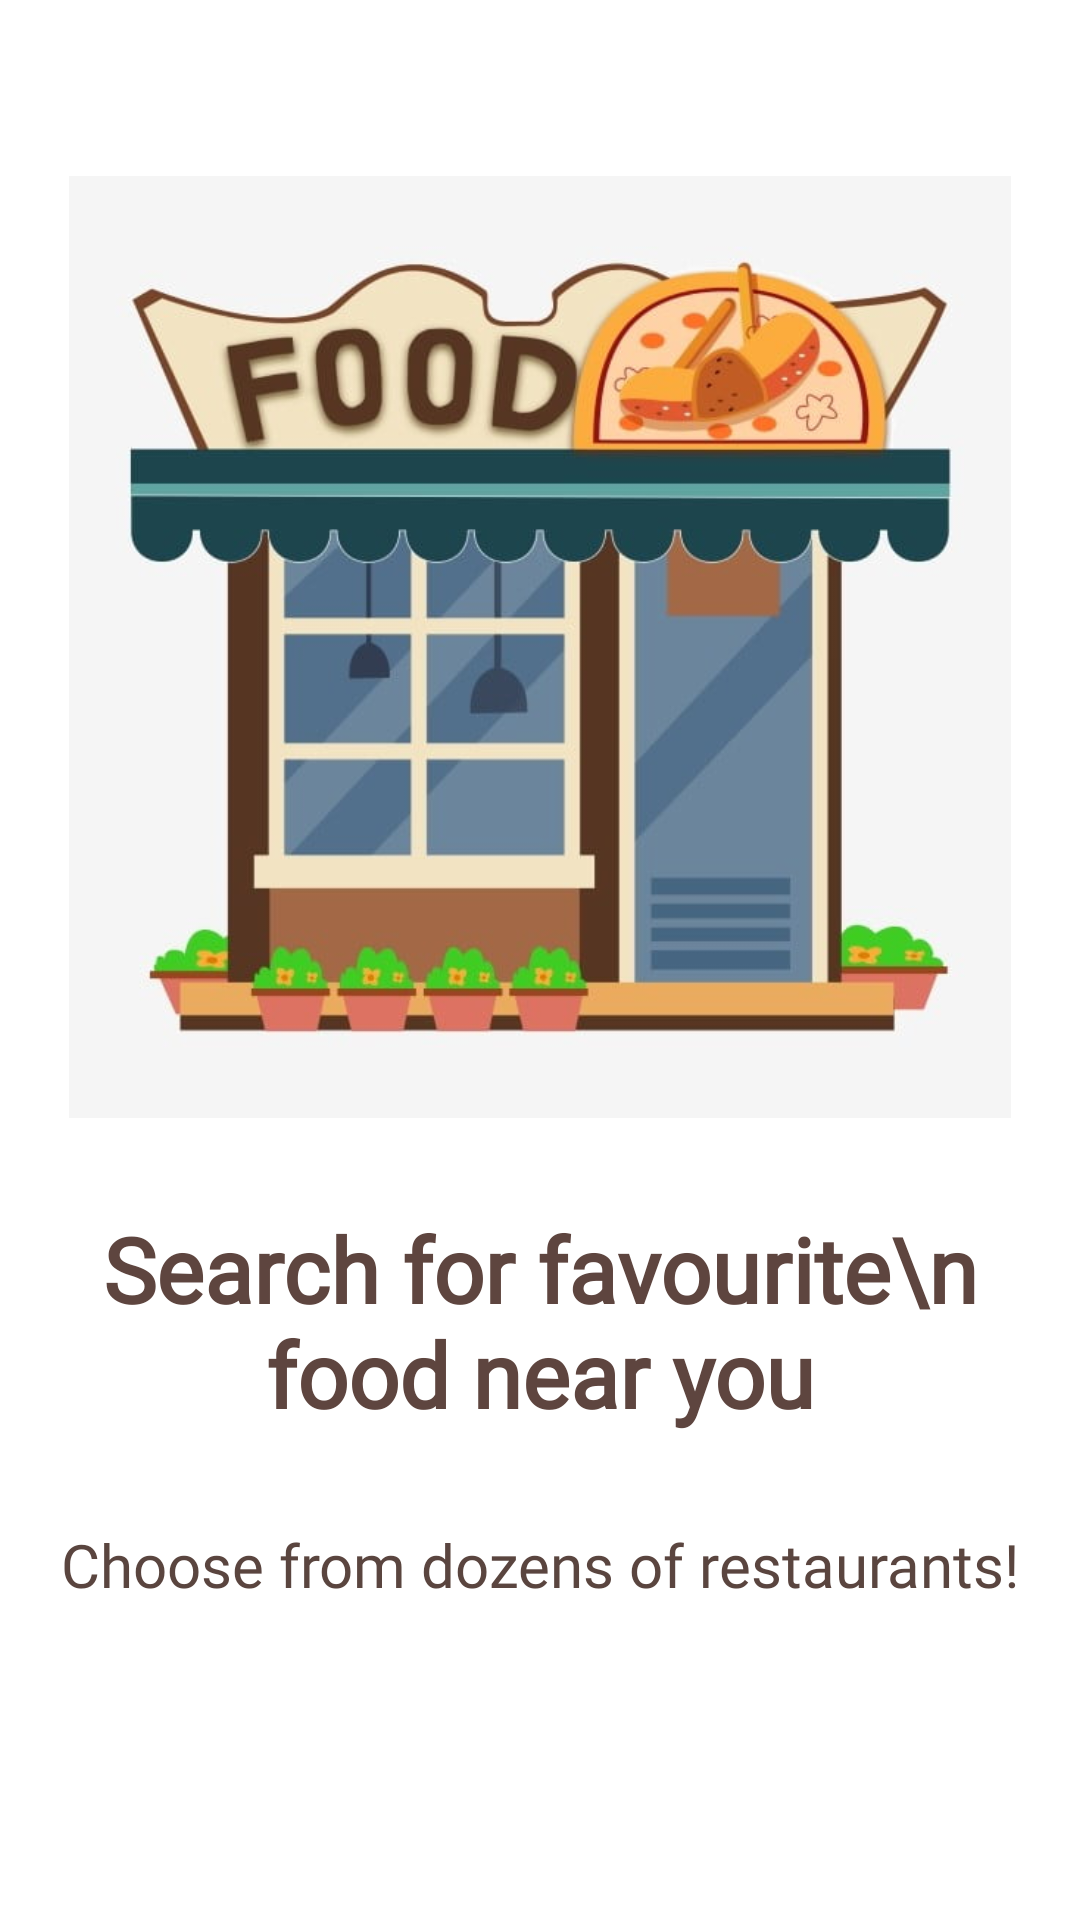

Produce the Android XML layout that renders to this screen, including the resource entries it uses.
<!-- AndroidManifest.xml: application theme Theme.KodluyoruzYemekSepetiFinalOdevi -->
<!-- res/layout/fragment_first_onboarding.xml -->
<?xml version="1.0" encoding="utf-8"?>
<androidx.constraintlayout.widget.ConstraintLayout
    xmlns:android="http://schemas.android.com/apk/res/android"
    xmlns:app="http://schemas.android.com/apk/res-auto"
    xmlns:tools="http://schemas.android.com/tools"
    android:layout_width="match_parent"
    android:layout_height="match_parent"
    tools:context=".ui.onboarding.FirstOnboardingFragment">

    <ImageView
        android:id="@+id/imageView"
        android:layout_width="358dp"
        android:layout_height="314dp"
        android:src="@drawable/restaurant"
        app:layout_constraintBottom_toBottomOf="parent"
        app:layout_constraintEnd_toEndOf="parent"
        app:layout_constraintStart_toStartOf="parent"
        app:layout_constraintTop_toTopOf="parent"
        app:layout_constraintVertical_bias="0.18" />

    <TextView
        android:id="@+id/textView"
        android:layout_width="wrap_content"
        android:layout_height="wrap_content"
        android:layout_marginTop="30dp"
        android:fontFamily="@font/notosanskrmedium"
        android:gravity="center"
        android:text="Search for favourite\n food near you"
        android:textColor="#5E453F"
        android:textSize="30sp"
        android:textStyle="bold"
        app:layout_constraintEnd_toEndOf="parent"
        app:layout_constraintStart_toStartOf="parent"
        app:layout_constraintTop_toBottomOf="@+id/imageView" />

    <TextView
        android:layout_width="wrap_content"
        android:layout_height="wrap_content"
        android:layout_marginTop="30dp"
        android:fontFamily="@font/kleeone"
        android:text="Choose from dozens of restaurants!"
        android:textColor="#5A453F"
        android:textSize="20sp"
        app:layout_constraintEnd_toEndOf="parent"
        app:layout_constraintStart_toStartOf="parent"
        app:layout_constraintTop_toBottomOf="@+id/textView" />



</androidx.constraintlayout.widget.ConstraintLayout>
<!-- resources referenced by this layout -->
<resources>
  <!-- drawable restaurant: jpg bitmap (drawable-v24, 41784 bytes) -->
  <style name="Theme.KodluyoruzYemekSepetiFinalOdevi" parent="Theme.MaterialComponents.DayNight.NoActionBar">
          
          <item name="colorPrimary">@color/purple_500</item>
          <item name="colorPrimaryVariant">@color/white</item>
          <item name="colorOnPrimary">@color/white</item>
          
          <item name="colorSecondary">@color/teal_200</item>
          <item name="colorSecondaryVariant">@color/teal_700</item>
          <item name="colorOnSecondary">@color/black</item>
          
          <item name="android:statusBarColor" tools:targetApi="l">?attr/colorPrimaryVariant</item>
          
      </style>
  <!-- not gathered from this repository: default colours our renderer supplied (Android Studio template values) -->
  <color name="purple_500">#FF6200EE</color>
  <color name="teal_200">#FF03DAC5</color>
  <color name="teal_700">#FF018786</color>
  <color name="black">#FF000000</color>
  <color name="white">#FFFFFFFF</color>
</resources>
